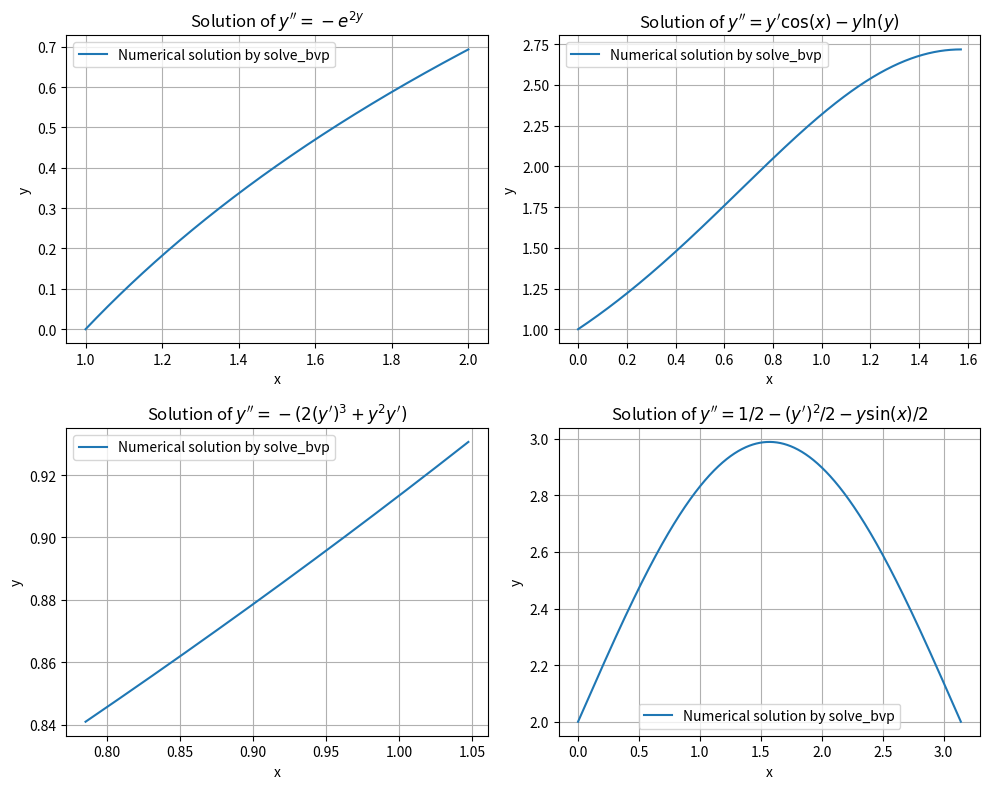

Write the Python code that produced this figure.
import numpy as np
import matplotlib.pyplot as plt
from scipy.integrate import solve_bvp

def fun1(x,y):
    return np.vstack((y[1],-np.exp(-2*y[0])))
def fun2(x,y):
    return np.vstack((y[1],y[1]*np.cos(x)-y[0]*np.log(y[0])))
def fun3(x,y):
    return np.vstack((y[1],-(2*y[1]**3-y[0]**2*y[1])))
def fun4(x,y):
    return np.vstack((y[1], 0.5 - 0.5*y[1]**2 - 0.5*y[0]*np.sin(x)))


def bc1(ya,yb):
    return np.array([ya[0],yb[0]-np.log(2)])
def bc2(ya, yb):
    return np.array([ya[0] - 1, yb[0] - np.exp(1)])
def bc3(ya, yb):
    return np.array([ya[0] - 2**(-1/4), yb[0] - (12**0.25)/2])
def bc4(ya, yb):
    return np.array([ya[0] - 2, yb[0] - 2])

problems = [
    {'fun': fun1, 'bc': bc1, 'x_span': np.linspace(1, 2, 1000), 'label': '$y\'\'=-e^{2y}$'},
    {'fun': fun2, 'bc': bc2, 'x_span': np.linspace(0, np.pi/2, 1000), 'label': '$y\'\'= y\'\cos(x)-y \ln(y)$'},
    {'fun': fun3, 'bc': bc3, 'x_span': np.linspace(np.pi/4, np.pi/3, 1000), 'label': '$y\'\'=-(2(y\')^3 +y^2 y\')$'},
    {'fun': fun4, 'bc': bc4, 'x_span': np.linspace(0, np.pi, 1000), 'label': '$y\'\'=1/2 -(y\')^2/2 -y \sin(x)/2$'}
]

plt.figure(figsize=(10, 8))

for i, problem in enumerate(problems, start=1):
    y_guess = np.ones((2, problem['x_span'].size))
    sol = solve_bvp(problem['fun'], problem['bc'], problem['x_span'], y_guess)

    plt.subplot(2, 2, i)
    plt.plot(sol.x, sol.y[0], label='Numerical solution by solve_bvp')
    
    plt.xlabel('x')
    plt.ylabel('y')
    plt.title('Solution of ' + problem['label'])
    plt.legend()
    plt.grid(True)

plt.tight_layout()
plt.show()
